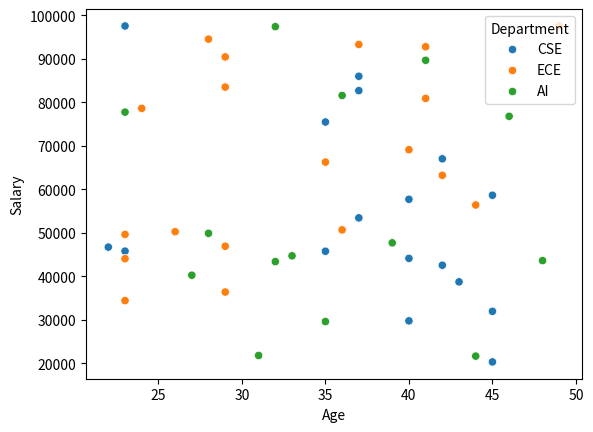
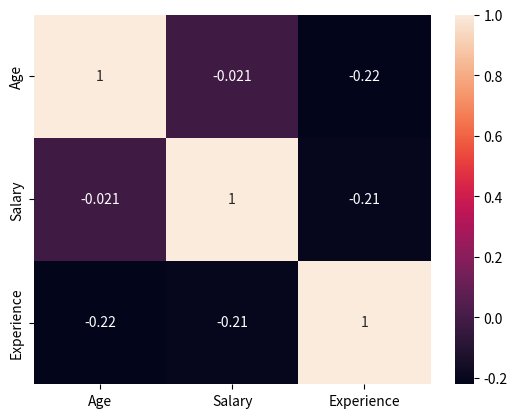
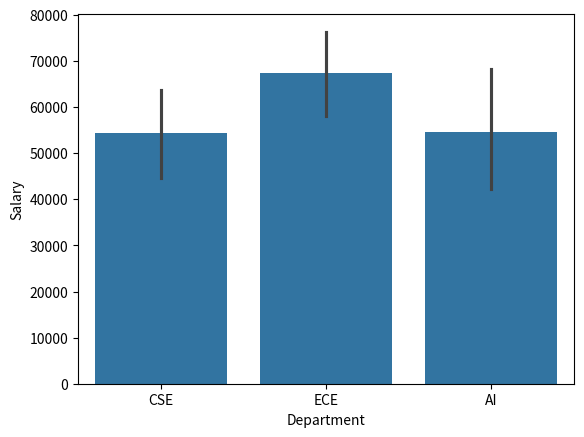

Here is the Python script that generated these plots, in order:
import pandas as pd
import seaborn as sns
import matplotlib.pyplot as plt
import numpy as np

data = {
    "Age": np.random.randint(22,50,50),
    "Salary": np.random.randint(20000,100000,50),
    "Experience": np.random.randint(1,20,50),
    "Department": np.random.choice(["AI","CSE","ECE"],50)
}

df = pd.DataFrame(data)

sns.scatterplot(x="Age", y="Salary", hue="Department", data=df)
plt.show()

sns.heatmap(df[["Age","Salary","Experience"]].corr(), annot=True)
plt.show()

sns.barplot(x="Department", y="Salary", data=df)
plt.show()
